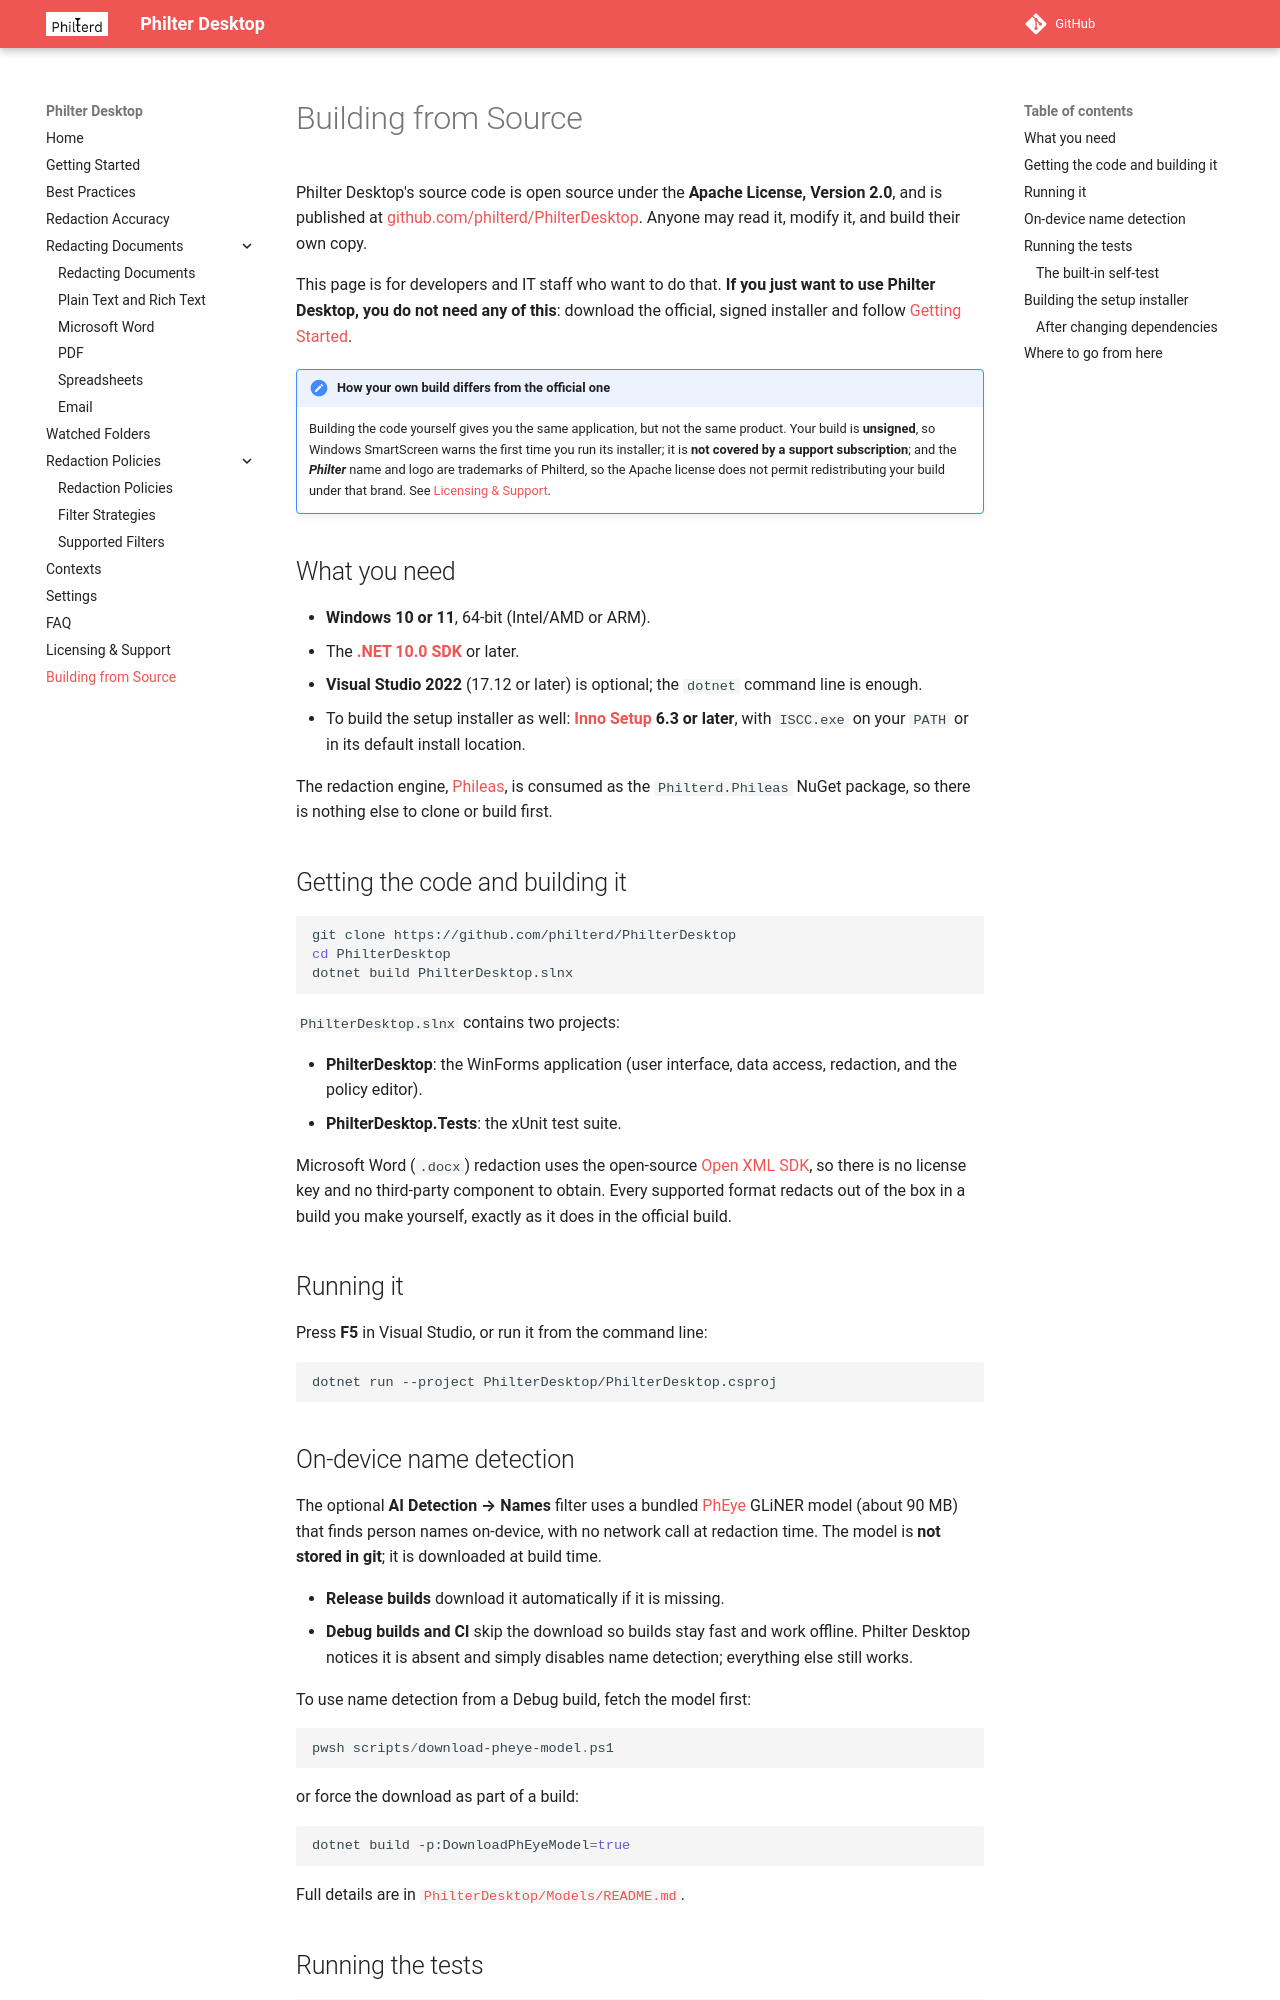

repository: philterd/PhilterDesktop · page: building-from-source/index.html · generator: mkdocs

# Building from Source

Philter Desktop's source code is open source under the **Apache License, Version 2.0**, and is
published at [github.com/philterd/PhilterDesktop](https://github.com/philterd/PhilterDesktop). Anyone
may read it, modify it, and build their own copy.

This page is for developers and IT staff who want to do that. **If you just want to use Philter
Desktop, you do not need any of this**: download the official, signed installer and follow
[Getting Started](getting-started.md).

!!! note "How your own build differs from the official one"
    Building the code yourself gives you the same application, but not the same product. Your build
    is **unsigned**, so Windows SmartScreen warns the first time you run its installer; it is **not
    covered by a support subscription**; and the ***Philter*** name and logo are trademarks of
    Philterd, so the Apache license does not permit redistributing your build under that brand. See
    [Licensing & Support](licensing.md).

## What you need

- **Windows 10 or 11**, 64-bit (Intel/AMD or ARM).
- The **[.NET 10.0 SDK](https://dotnet.microsoft.com/download)** or later.
- **Visual Studio 2022** (17.12 or later) is optional; the `dotnet` command line is enough.
- To build the setup installer as well: **[Inno Setup](https://jrsoftware.org/isinfo.php) 6.3 or
  later**, with `ISCC.exe` on your `PATH` or in its default install location.

The redaction engine, [Phileas](https://github.com/philterd/phileas-dotnet), is consumed as the
`Philterd.Phileas` NuGet package, so there is nothing else to clone or build first.

## Getting the code and building it

```bash
git clone https://github.com/philterd/PhilterDesktop
cd PhilterDesktop
dotnet build PhilterDesktop.slnx
```

`PhilterDesktop.slnx` contains two projects:

- **PhilterDesktop**: the WinForms application (user interface, data access, redaction, and the
  policy editor).
- **PhilterDesktop.Tests**: the xUnit test suite.

Microsoft Word (`.docx`) redaction uses the open-source
[Open XML SDK](https://github.com/dotnet/Open-XML-SDK), so there is no license key and no
third-party component to obtain. Every supported format redacts out of the box in a build you make
yourself, exactly as it does in the official build.

## Running it

Press **F5** in Visual Studio, or run it from the command line:

```bash
dotnet run --project PhilterDesktop/PhilterDesktop.csproj
```

## On-device name detection

The optional **AI Detection → Names** filter uses a bundled
[PhEye](https://github.com/philterd/phileas-net) GLiNER model (about 90 MB) that finds person names
on-device, with no network call at redaction time. The model is **not stored in git**; it is
downloaded at build time.

- **Release builds** download it automatically if it is missing.
- **Debug builds and CI** skip the download so builds stay fast and work offline. Philter Desktop
  notices it is absent and simply disables name detection; everything else still works.

To use name detection from a Debug build, fetch the model first:

```powershell
pwsh scripts/download-pheye-model.ps1
```

or force the download as part of a build:

```bash
dotnet build -p:DownloadPhEyeModel=true
```

Full details are in
[`PhilterDesktop/Models/README.md`](https://github.com/philterd/PhilterDesktop/blob/main/PhilterDesktop/Models/README.md).
